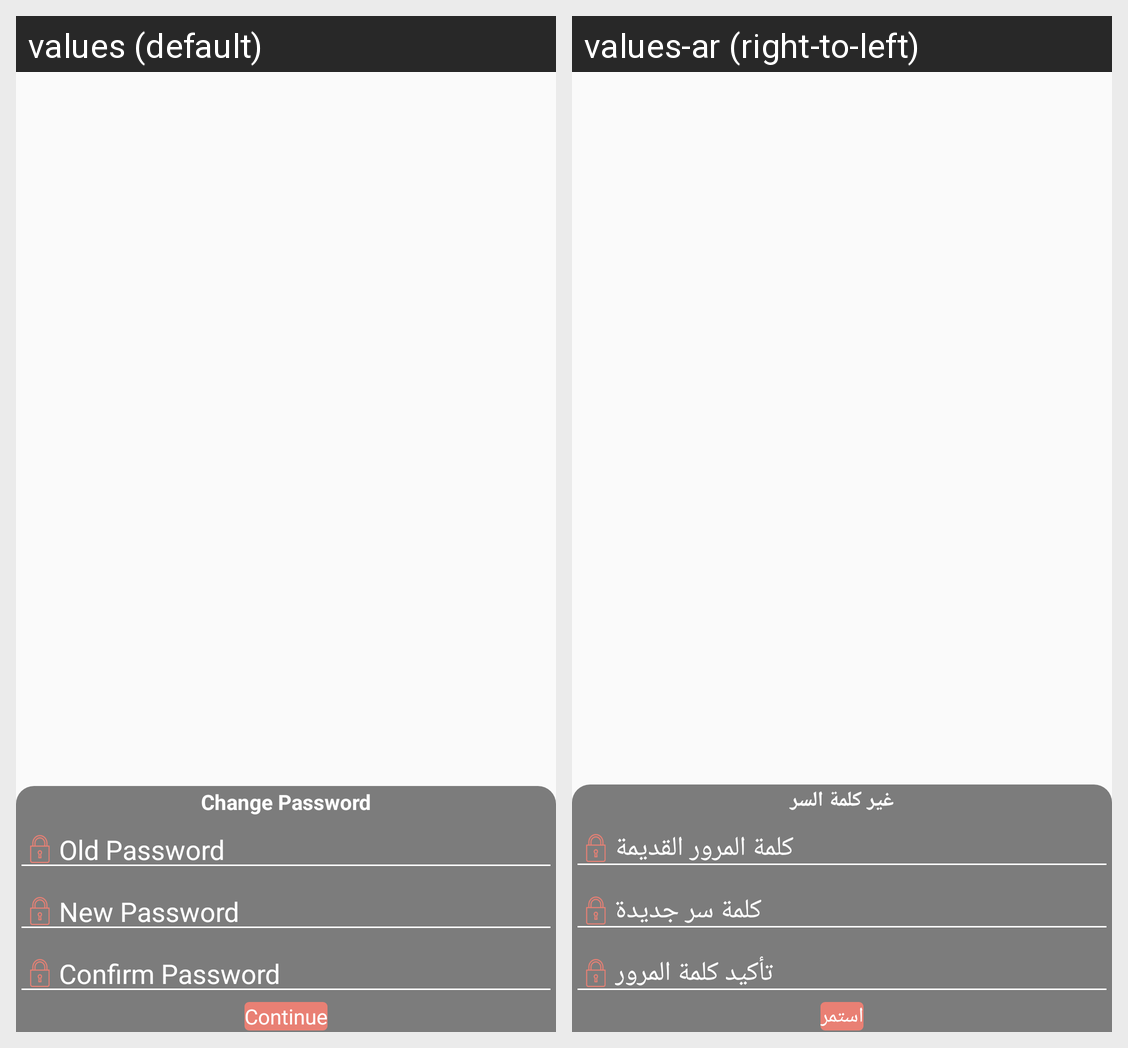

This grid shows one Android layout under two languages. Give, for every string resource on the screen, its name, the default text and each shown locale's text.
Android screen res/layout/activity_change_pwd.xml rendered under 2 locales, left to right: values (default), values-ar (right-to-left). Device: Nexus 5 (rendered at 1080×1920; each locale shown at half size, 540×960, under a caption strip naming it); theme AppTheme.NoActionBar.
Strings drawn on this screen, with the default value and each locale's value (text and hints the layout hard-codes, and strings that could not be matched under every locale, appear in the picture but are not listed):

change_pwd
  values: Change Password
  values-ar: غير كلمة السر

old_pwd
  values: Old Password
  values-ar: كلمة المرور القديمة

newpwd
  values: New Password
  values-ar: كلمة سر جديدة

confirm_pwd
  values: Confirm Password
  values-ar: تأكيد كلمة المرور

continue_
  values: Continue
  values-ar: استمر
